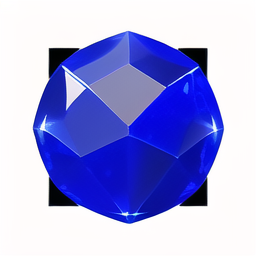
Generation parameters embedded in this image by AUTOMATIC1111 Stable Diffusion web UI or a fork of it (Forge, ...) (PNG 'parameters' text chunk):
sapphire, game, icon,
Steps: 20, Sampler: Euler a, CFG scale: 7, Seed: 2242882024, Size: 256x256, Model hash: fe54b5d04d, Model: leosamsMoonfilm_filmGrain20, Clip skip: 2, ENSD: 31337